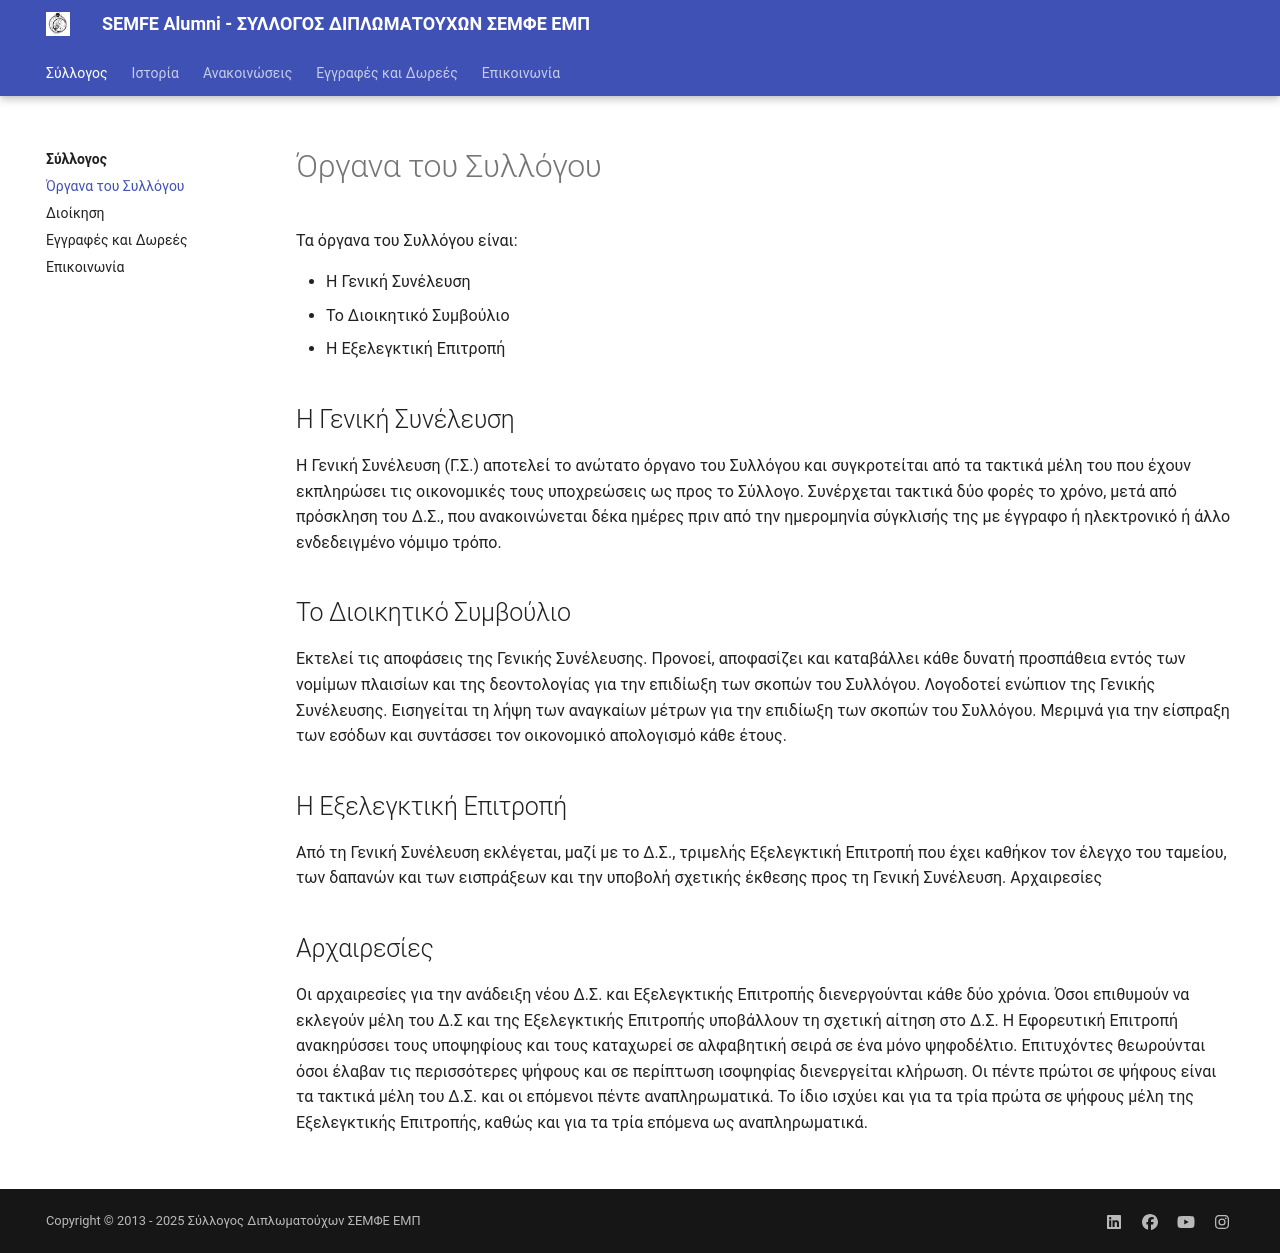

repository: semfealumni/semfealumni.github.io · page: organa/index.html · generator: mkdocs

---
hide:
  - toc
---
# Όργανα του Συλλόγου

Τα όργανα του Συλλόγου είναι:

- Η Γενική Συνέλευση
- Το Διοικητικό Συμβούλιο
- Η Εξελεγκτική Επιτροπή

## Η Γενική Συνέλευση
Η Γενική Συνέλευση (Γ.Σ.) αποτελεί το ανώτατο όργανο του Συλλόγου και συγκροτείται από τα τακτικά μέλη του που έχουν εκπληρώσει τις οικονομικές τους υποχρεώσεις ως προς το Σύλλογο. Συνέρχεται τακτικά δύο φορές το χρόνο, μετά από πρόσκληση του Δ.Σ., που ανακοινώνεται δέκα ημέρες πριν από την ημερομηνία σύγκλισής της με έγγραφο ή ηλεκτρονικό ή άλλο ενδεδειγμένο νόμιμο τρόπο.

## Το Διοικητικό Συμβούλιο
Εκτελεί τις αποφάσεις της Γενικής Συνέλευσης. Προνοεί, αποφασίζει και καταβάλλει κάθε δυνατή προσπάθεια εντός των νομίμων πλαισίων και της δεοντολογίας για την επιδίωξη των σκοπών του Συλλόγου. Λογοδοτεί ενώπιον της Γενικής Συνέλευσης. Εισηγείται τη λήψη των αναγκαίων μέτρων για την επιδίωξη των σκοπών του Συλλόγου. Μεριμνά για την είσπραξη των εσόδων και συντάσσει τον οικονομικό απολογισμό κάθε έτους.

## Η Εξελεγκτική Επιτροπή
Από τη Γενική Συνέλευση εκλέγεται, μαζί με το Δ.Σ., τριμελής Εξελεγκτική Επιτροπή που έχει καθήκον τον έλεγχο του ταμείου, των δαπανών και των εισπράξεων και την υποβολή σχετικής έκθεσης προς τη Γενική Συνέλευση.
Αρχαιρεσίες

## Αρχαιρεσίες
Οι αρχαιρεσίες για την ανάδειξη νέου Δ.Σ. και Εξελεγκτικής Επιτροπής διενεργούνται κάθε δύο χρόνια. Όσοι επιθυμούν να εκλεγούν μέλη του Δ.Σ και της Εξελεγκτικής Επιτροπής υποβάλλουν τη σχετική αίτηση στο Δ.Σ. Η Εφορευτική Επιτροπή ανακηρύσσει τους υποψηφίους και τους καταχωρεί σε αλφαβητική σειρά σε ένα μόνο ψηφοδέλτιο. Επιτυχόντες θεωρούνται όσοι έλαβαν τις περισσότερες ψήφους και σε περίπτωση ισοψηφίας διενεργείται κλήρωση. Οι πέντε πρώτοι σε ψήφους είναι τα τακτικά μέλη του Δ.Σ. και οι επόμενοι πέντε αναπληρωματικά. Το ίδιο ισχύει και για τα τρία πρώτα σε ψήφους μέλη της Εξελεγκτικής Επιτροπής, καθώς και για τα τρία επόμενα ως αναπληρωματικά.
